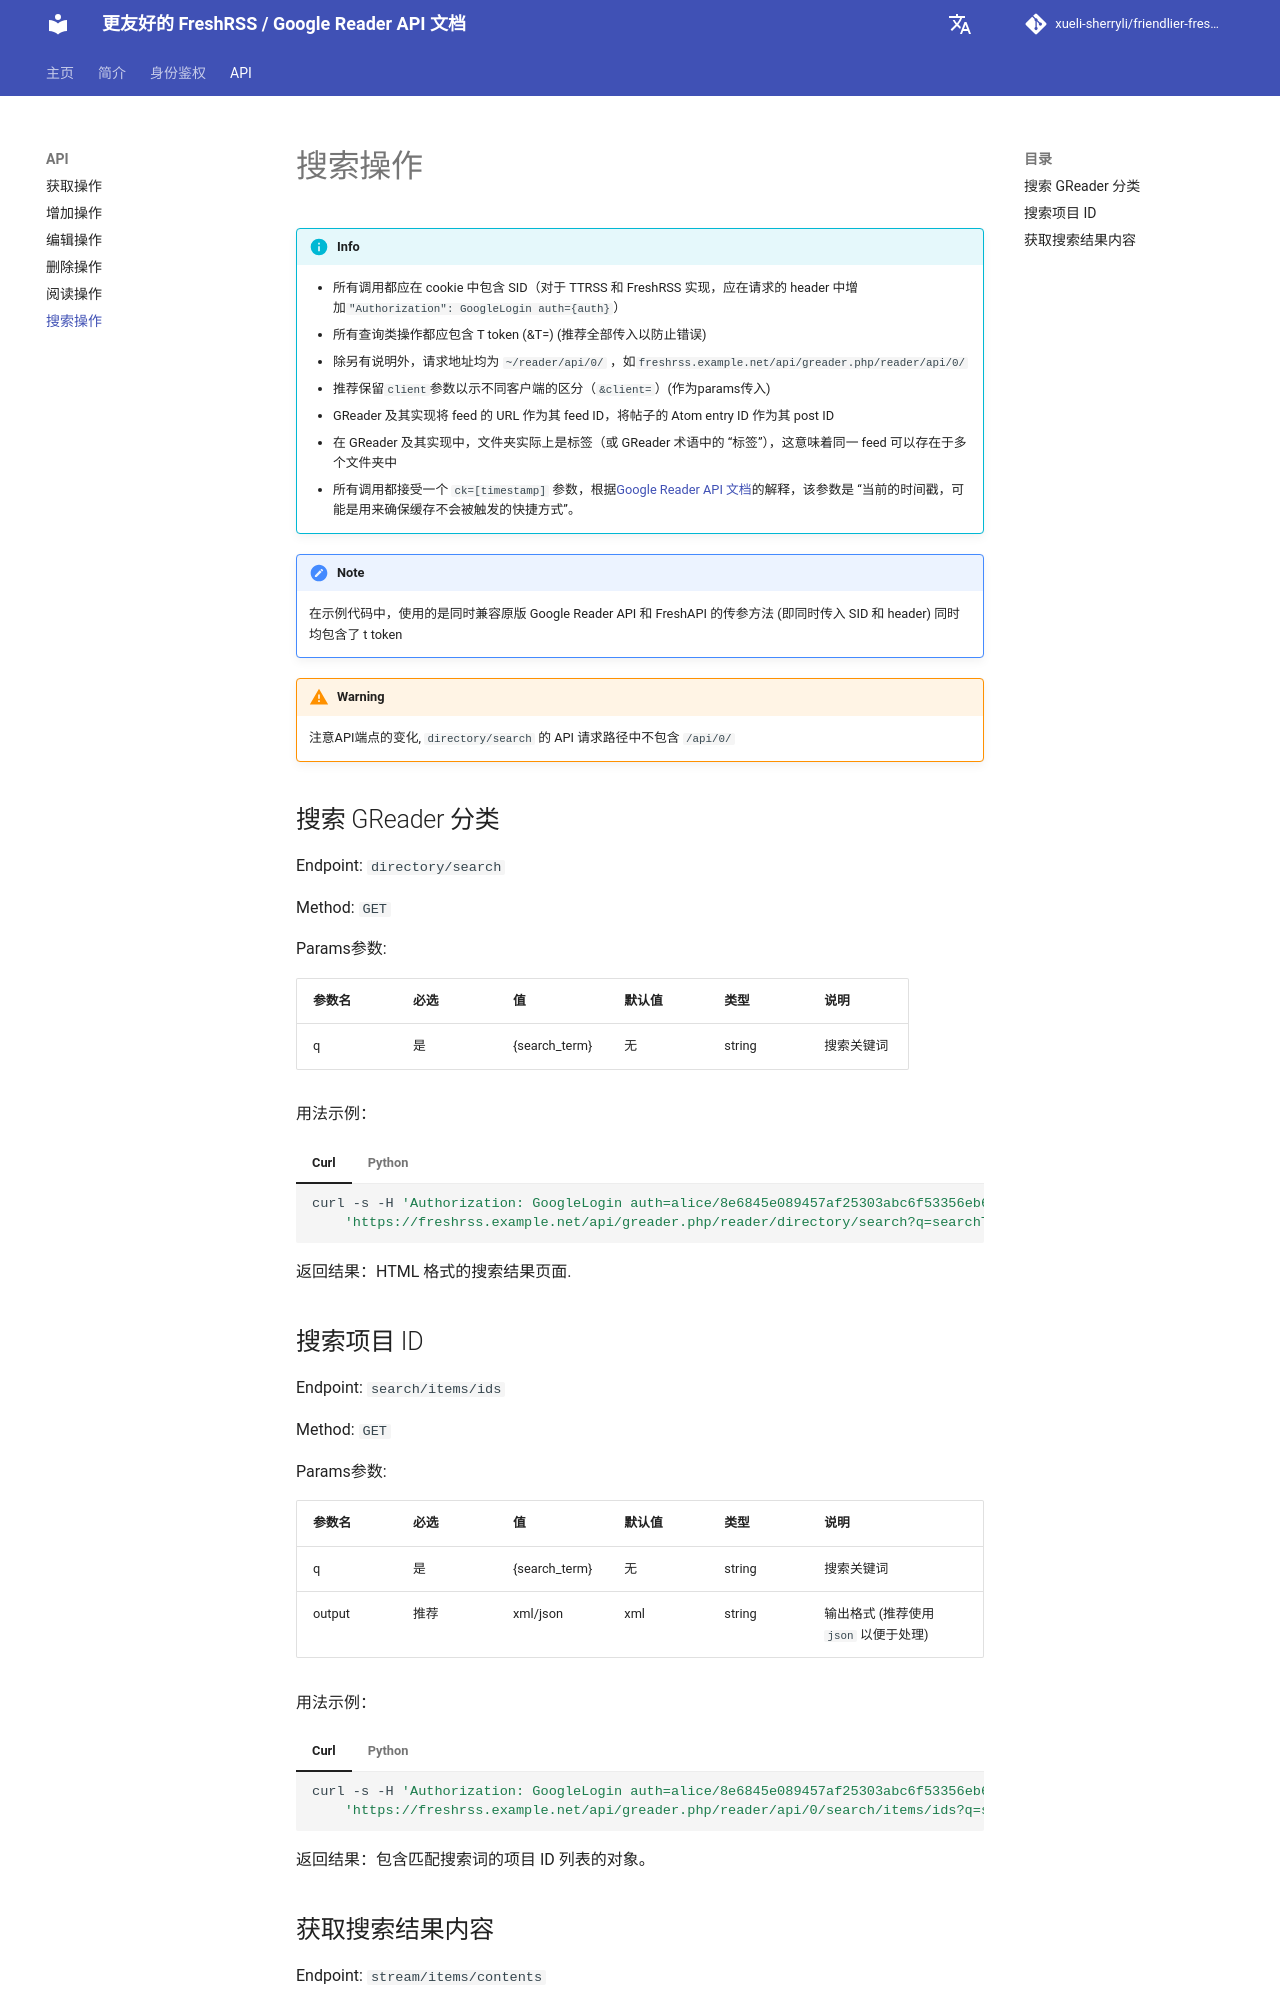

repository: xueli-sherryli/friendlier-fresh-rss-api-doc · page: api/api_search/index.html · generator: mkdocs

# 搜索操作

!!! info
    - 所有调用都应在 cookie 中包含 SID（对于 TTRSS 和 FreshRSS 实现，应在请求的 header 中增加`"Authorization": GoogleLogin auth={auth}`）
    - 所有查询类操作都应包含 T token  (&T=) (推荐全部传入以防止错误)
    - 除另有说明外，请求地址均为 `~/reader/api/0/` ，如`freshrss.example.net/api/greader.php/reader/api/0/`
    - 推荐保留`client`参数以示不同客户端的区分（`&client=`）(作为params传入)
    - GReader 及其实现将 feed 的 URL 作为其 feed ID，将帖子的 Atom entry ID 作为其 post ID 
    - 在 GReader 及其实现中，文件夹实际上是标签（或 GReader 术语中的 “标签”），这意味着同一 feed 可以存在于多个文件夹中
    - 所有调用都接受一个 `ck=[timestamp]` 参数，根据[Google Reader API 文档](http://code.google.com/p/pyrfeed/wiki/GoogleReaderAPI)的解释，该参数是 “当前的时间戳，可能是用来确保缓存不会被触发的快捷方式”。

!!! Note
    在示例代码中，使用的是同时兼容原版 Google Reader API 和 FreshAPI 的传参方法 (即同时传入 SID 和 header) 同时均包含了 t token

!!! warning
    注意API端点的变化, `directory/search` 的 API 请求路径中不包含 `/api/0/`

## 搜索 GReader 分类

Endpoint: `directory/search`

Method: `GET`

Params参数:

| 参数名 | 必选 | 值           | 默认值 | 类型   | 说明                     |
| ------ | ---- | ------------- | ------ | ------ | -------------------------- |
| q      | 是   | {search_term} | 无     | string | 搜索关键词               |

用法示例：

=== "Curl"

    ```bash
    curl -s -H 'Authorization: GoogleLogin auth=alice/8e6845e089457af25303abc6f53356eb60bdb5f8' -H 'Cookie: SID=YOUR_SID' \
        'https://freshrss.example.net/api/greader.php/reader/directory/search?q=searchTerm&client=myclient&T=YOUR_T_TOKEN'
    ```

=== "Python"

    ```python
    import requests

    url = 'https://freshrss.example.net/api/greader.php/reader/directory/search'
    headers = {
        "Authorization: GoogleLogin auth=alice/8e6845e089457af25303abc6f53356eb60bdb5f8"
    }
    params = {
        'q': 'searchTerm',
        'client': 'myclient',
        'T': 'YOUR_T_TOKEN'
    }
    cookies = {'SID': 'YOUR_SID'}

    try:
        response = requests.get(url, headers=headers, params=params, cookies=cookies)
        response.raise_for_status()
        print(response.text)
    except requests.exceptions.RequestException as e:
        print(f"An error occurred: {e}")
    ```

返回结果：HTML 格式的搜索结果页面.


## 搜索项目 ID

Endpoint: `search/items/ids`

Method: `GET`

Params参数:

| 参数名 | 必选 | 值           | 默认值 | 类型   | 说明                                   |
| ------ | ---- | ------------- | ------ | ------ | -------------------------------------- |
| q      | 是   | {search_term} | 无     | string | 搜索关键词                             |
| output | 推荐 | xml/json       | xml    | string | 输出格式 (推荐使用 `json` 以便于处理)  |

用法示例：

=== "Curl"

    ```bash
    curl -s -H 'Authorization: GoogleLogin auth=alice/8e6845e089457af25303abc6f53356eb60bdb5f8' -H 'Cookie: SID=YOUR_SID' \
        'https://freshrss.example.net/api/greader.php/reader/api/0/search/items/ids?q=searchTerm&output=json&client=myclient&T=YOUR_T_TOKEN'
    ```

=== "Python"

    ```python
    import requests

    url = 'https://freshrss.example.net/api/greader.php/reader/api/0/search/items/ids'
    headers = {
        "Authorization: GoogleLogin auth=alice/8e6845e089457af25303abc6f53356eb60bdb5f8"
    }
    params = {
        'q': 'searchTerm',
        'output': 'json',
        'client': 'myclient',
        'T': 'YOUR_T_TOKEN'
    }
    cookies = {'SID': 'YOUR_SID'}

    try:
        response = requests.get(url, headers=headers, params=params, cookies=cookies)
        response.raise_for_status()
        print(response.text)
    except requests.exceptions.RequestException as e:
        print(f"An error occurred: {e}")
    ```
    
返回结果：包含匹配搜索词的项目 ID 列表的对象。
